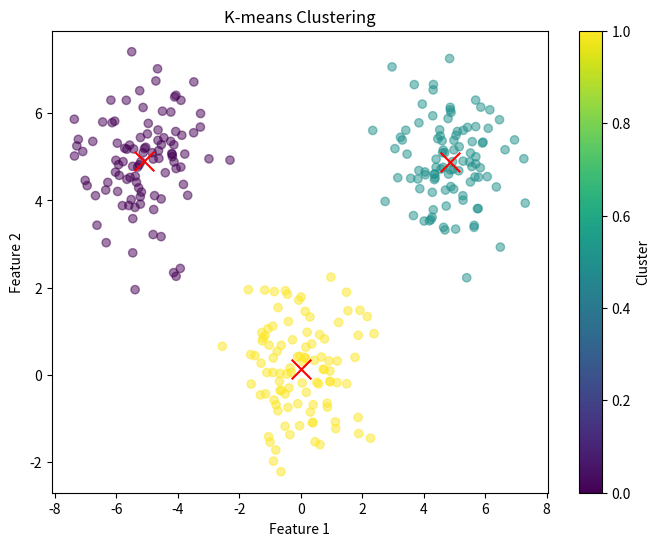

Python code for this plot:
import numpy as np
import matplotlib.pyplot as plt


class KMeans:
    def __init__(self, n_clusters, max_iter=100):
        self.n_clusters = n_clusters
        self.max_iter = max_iter

    def fit(self, X):
        n_samples, n_features = X.shape

        # Initialize centroids randomly
        centroids = X[np.random.choice(n_samples, self.n_clusters, replace=False)]

        # Main loop
        for _ in range(self.max_iter):
            # Assign samples to nearest centroid
            distances = np.sqrt(((X - centroids[:, np.newaxis]) ** 2).sum(axis=2))
            labels = np.argmin(distances, axis=0)

            # Update centroids based on cluster means
            for i in range(self.n_clusters):
                centroids[i] = X[labels == i].mean(axis=0)

        self.labels_ = labels
        self.cluster_centers_ = centroids

    def predict(self, X):
        distances = np.sqrt(
            ((X - self.cluster_centers_[:, np.newaxis]) ** 2).sum(axis=2)
        )
        return np.argmin(distances, axis=0)


# Example usage:
np.random.seed(0)
# Create synthetic data with 3 clusters
X1 = np.random.normal(loc=[0, 0], scale=1, size=(100, 2))
X2 = np.random.normal(loc=[5, 5], scale=1, size=(100, 2))
X3 = np.random.normal(loc=[-5, 5], scale=1, size=(100, 2))
X = np.vstack([X1, X2, X3])

# Initialize and fit KMeans model
kmeans = KMeans(n_clusters=3)
kmeans.fit(X)

# Plot clusters and centroids
plt.figure(figsize=(8, 6))
plt.scatter(X[:, 0], X[:, 1], c=kmeans.labels_, cmap="viridis", alpha=0.5)
plt.scatter(
    kmeans.cluster_centers_[:, 0],
    kmeans.cluster_centers_[:, 1],
    c="red",
    marker="x",
    s=200,
)
plt.title("K-means Clustering")
plt.xlabel("Feature 1")
plt.ylabel("Feature 2")
plt.colorbar(label="Cluster")
plt.show()
